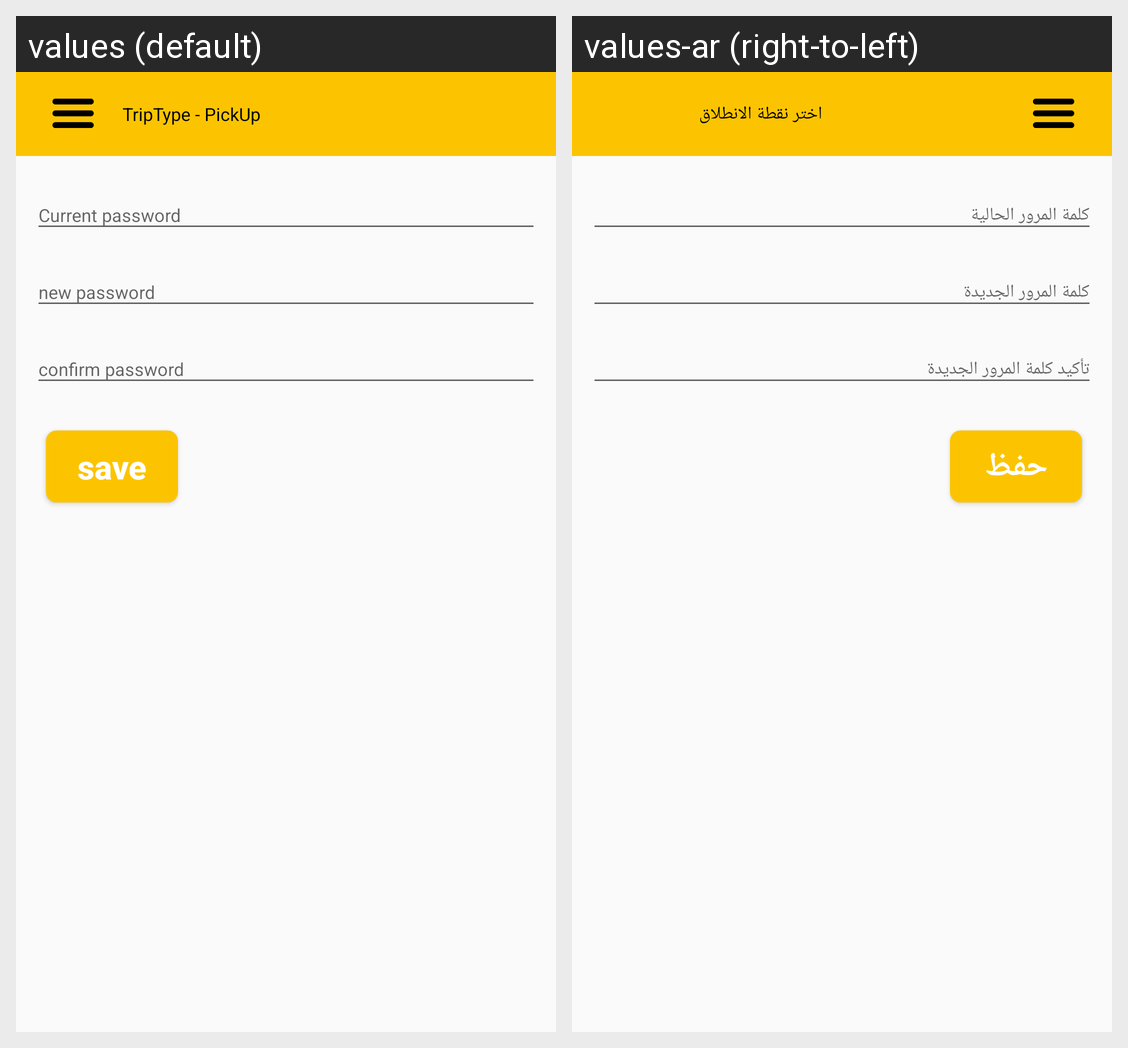

The Android screen above is rendered under two locales of the same app. Produce the string resources it draws, with the default and per-locale values.
Android screen res/layout/change_pass.xml rendered under 2 locales, left to right: values (default), values-ar (right-to-left). Device: Nexus 5 (rendered at 1080×1920; each locale shown at half size, 540×960, under a caption strip naming it); theme AppTheme.
Strings drawn on this screen, with the default value and each locale's value (text and hints the layout hard-codes, and strings that could not be matched under every locale, appear in the picture but are not listed):

save
  values: save
  values-ar: حفظ

home_title
  values: TripType - PickUp
  values-ar: اختر نقطة الانطلاق
